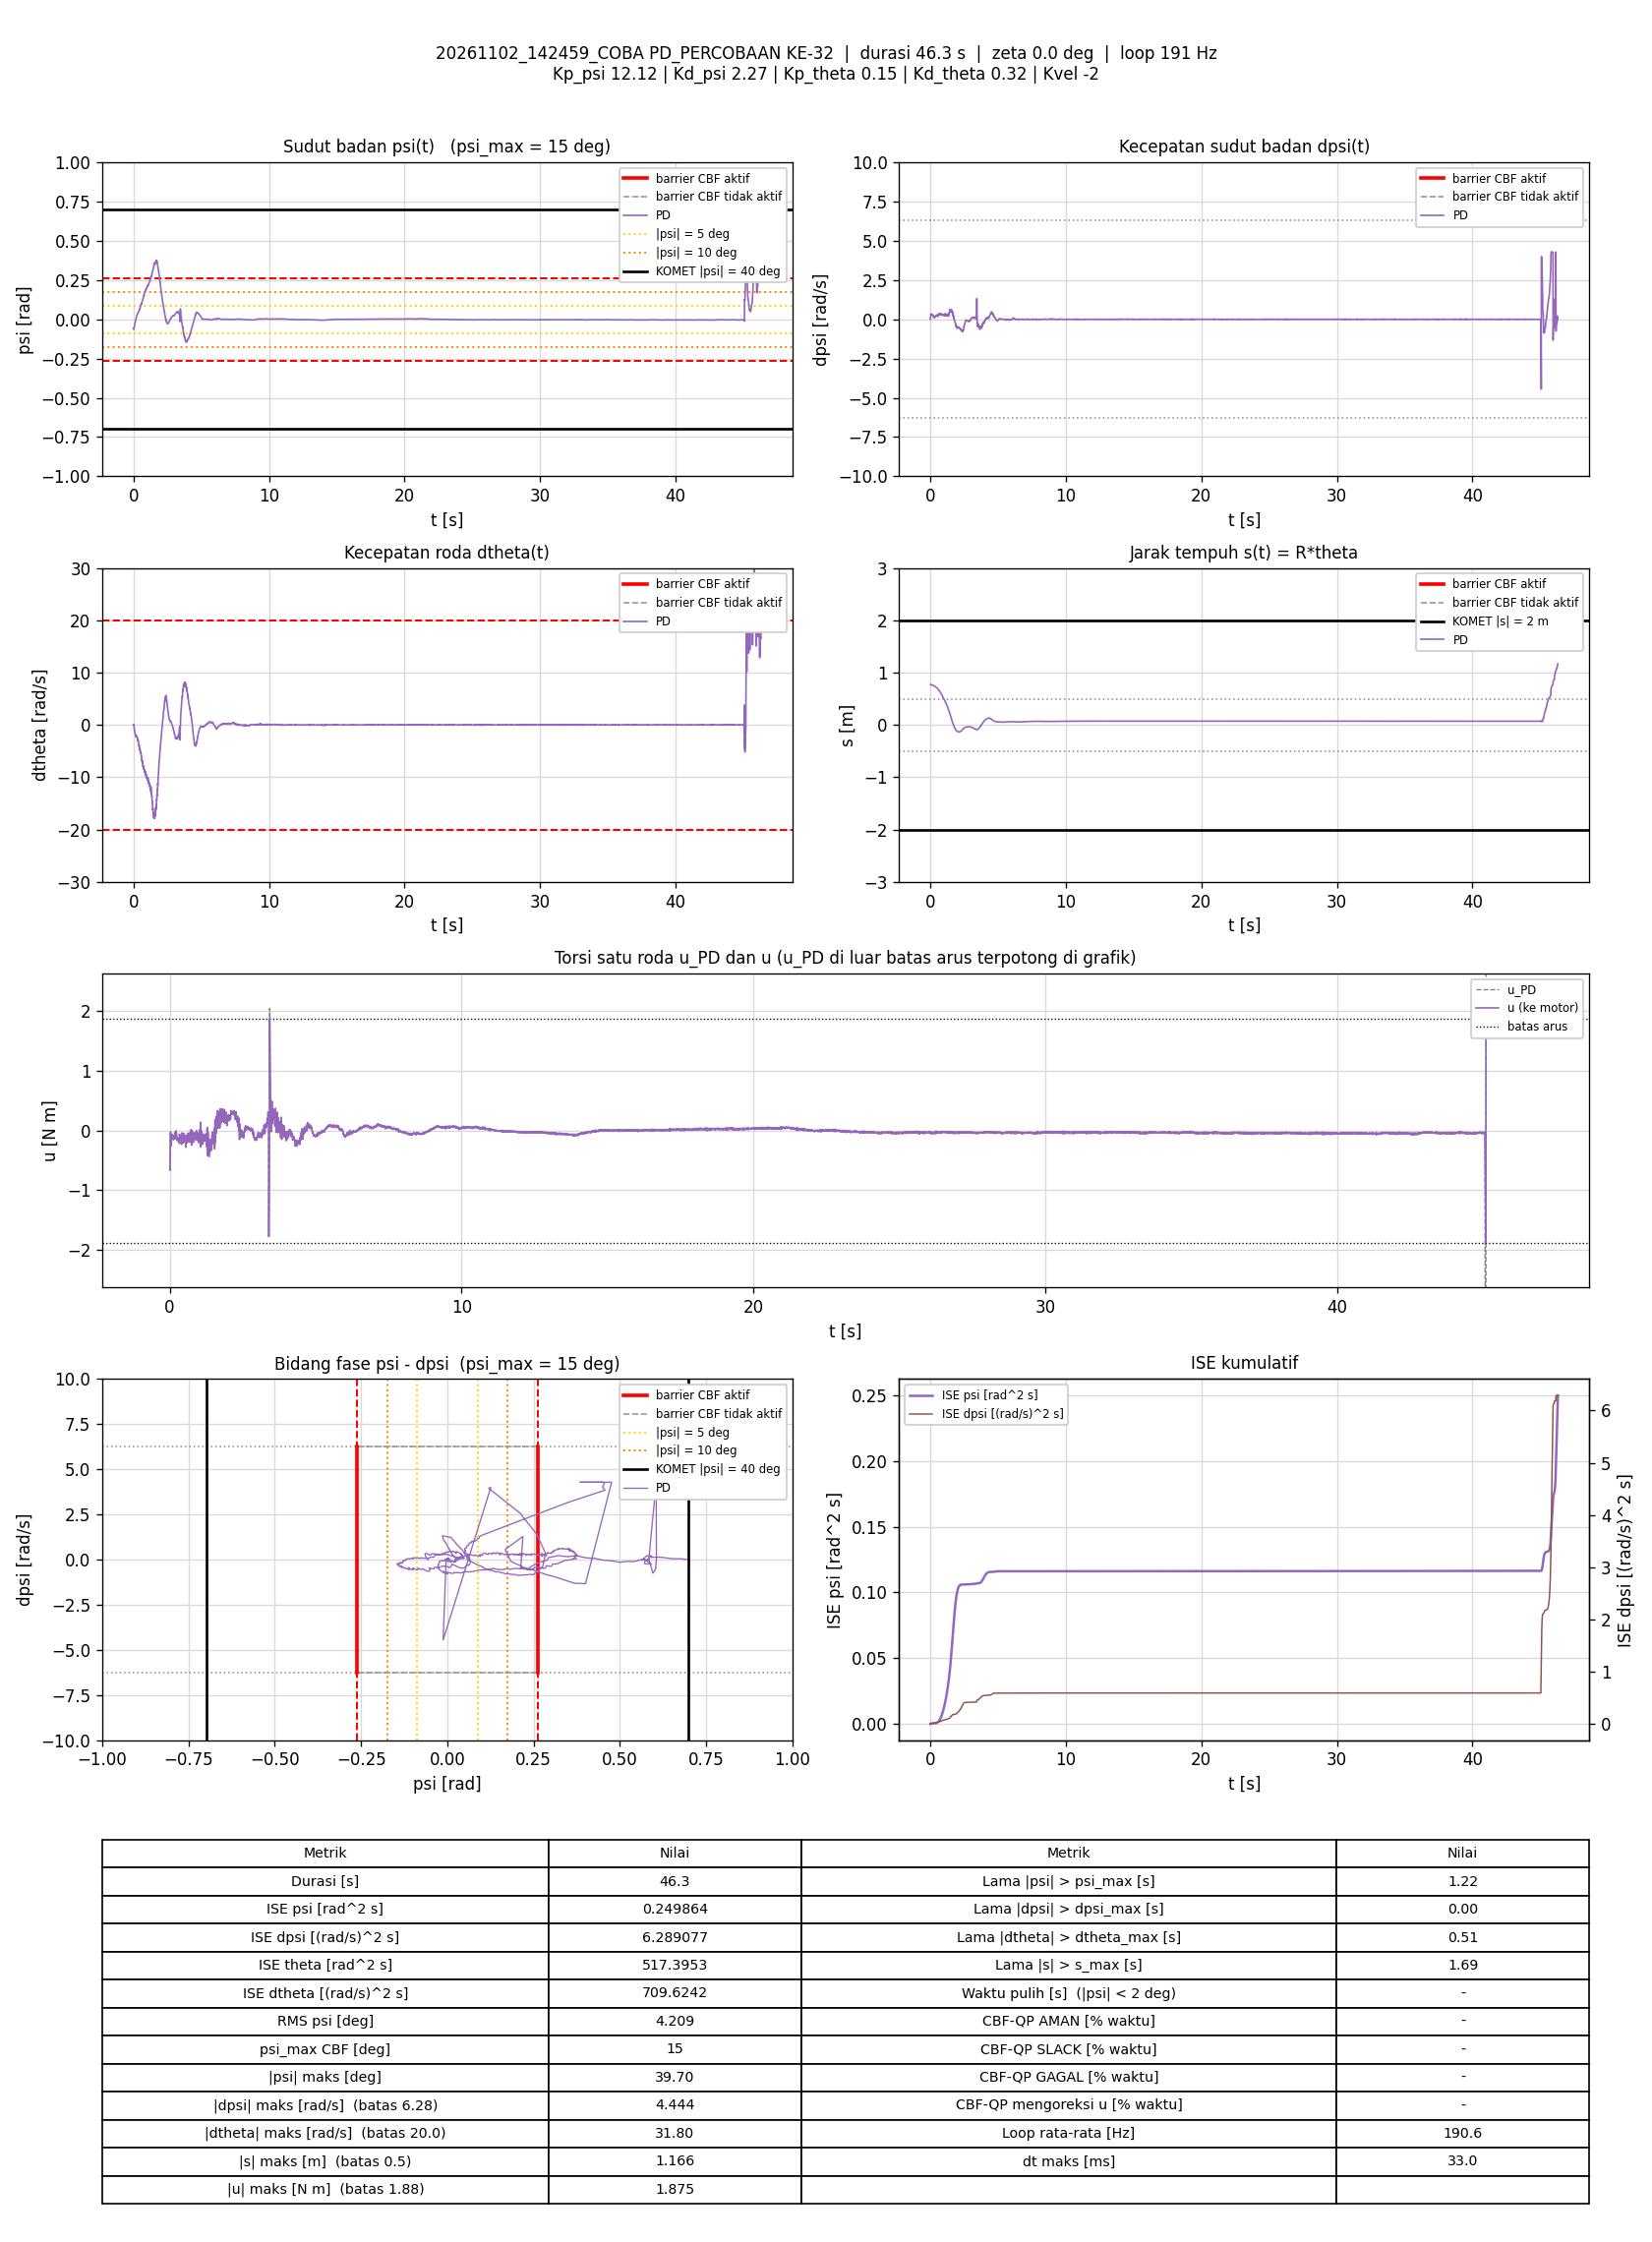

The data file committed next to this chart (first rows):
t_s, theta_rad, dtheta_rad_s, psi_rad, dpsi_rad_s, error_theta, error_dtheta, error_psi, error_dpsi, u_PD_Nm, u_Nm, status_cbf, dorong_N, ISE_theta, ISE_dtheta, ISE_psi, ISE_dpsi, Kp_psi, Kd_psi, Kp_theta, Kd_theta, Kvel, Alpha_1, Alpha_2
0.005861, 15.39, 0.01604, -0.05555, 0.004257, -15.39, -0.01604, 0.05555, -0.004257, -0.6585, -0.6585, -, 0, 1.388, 1.5071936e-06, 1.8086513e-05, 1.0622025e-07, 12.12, 2.27, 0.15, 0.32, -2, 7.42, 8.45
0.01081, 15.39, 0.02011, -0.05529, -6.1619449e-06, -15.39, -0.02011, 0.05529, 6.1619449e-06, -0.6637, -0.6637, -, 0, 2.561, 3.5113158e-06, 3.3233661e-05, 1.0622043e-07, 12.12, 2.27, 0.15, 0.32, -2, 7.42, 8.45
0.01582, 15.38, 0.1241, -0.06048, 0.1003, -15.38, -0.1241, 0.06048, -0.1003, -0.4656, -0.4656, -, 0, 3.744, 8.0525635e-05, 5.1528236e-05, 5.0442977e-05, 12.12, 2.27, 0.15, 0.32, -2, 7.42, 8.45
0.02083, 15.38, 0.1206, -0.06371, 0.2281, -15.38, -0.1206, 0.06371, -0.2281, -0.2159, -0.2159, -, 0, 4.93, 0.0001534, 7.1893186e-05, 0.0003114, 12.12, 2.27, 0.15, 0.32, -2, 7.42, 8.45
0.02599, 15.37, -0.04714, -0.06454, 0.3225, -15.37, 0.04714, 0.06454, -0.3225, -0.06511, -0.06511, -, 0, 6.147, 0.0001649, 9.3358232e-05, 0.0008476, 12.12, 2.27, 0.15, 0.32, -2, 7.42, 8.45
0.03081, 15.36, -0.2259, -0.06106, 0.346, -15.36, 0.2259, 0.06106, -0.346, -0.02689, -0.02689, -, 0, 7.286, 0.000411, 0.0001113, 0.001425, 12.12, 2.27, 0.15, 0.32, -2, 7.42, 8.45
0.03689, 15.36, -0.452, -0.05595, 0.3176, -15.36, 0.452, 0.05595, -0.3176, -0.1018, -0.1018, -, 0, 8.72, 0.001653, 0.0001304, 0.002038, 12.12, 2.27, 0.15, 0.32, -2, 7.42, 8.45
0.04182, 15.36, -0.654, -0.05216, 0.2635, -15.36, 0.654, 0.05216, -0.2635, -0.2433, -0.2433, -, 0, 9.883, 0.003761, 0.0001438, 0.00238, 12.12, 2.27, 0.15, 0.32, -2, 7.42, 8.45
0.04699, 15.35, -0.7263, -0.04911, 0.2513, -15.35, 0.7263, 0.04911, -0.2513, -0.2573, -0.2573, -, 0, 11.1, 0.006491, 0.0001563, 0.002707, 12.12, 2.27, 0.15, 0.32, -2, 7.42, 8.45
0.05274, 15.35, -0.7967, -0.04836, 0.2575, -15.35, 0.7967, 0.04836, -0.2575, -0.2564, -0.2564, -, 0, 12.46, 0.01014, 0.0001697, 0.003088, 12.12, 2.27, 0.15, 0.32, -2, 7.42, 8.45
0.05782, 15.34, -0.849, -0.04769, 0.2838, -15.34, 0.849, 0.04769, -0.2838, -0.2055, -0.2055, -, 0, 13.65, 0.0138, 0.0001812, 0.003497, 12.12, 2.27, 0.15, 0.32, -2, 7.42, 8.45
0.06382, 15.33, -0.9205, -0.04611, 0.3174, -15.33, 0.9205, 0.04611, -0.3174, -0.1331, -0.1331, -, 0, 15.06, 0.01888, 0.000194, 0.004101, 12.12, 2.27, 0.15, 0.32, -2, 7.42, 8.45
0.06874, 15.33, -0.9731, -0.04354, 0.3255, -15.33, 0.9731, 0.04354, -0.3255, -0.1002, -0.1002, -, 0, 16.22, 0.02355, 0.0002033, 0.004623, 12.12, 2.27, 0.15, 0.32, -2, 7.42, 8.45
0.07387, 15.32, -1.046, -0.04064, 0.3227, -15.32, 1.046, 0.04064, -0.3227, -0.09475, -0.09475, -, 0, 17.42, 0.02916, 0.0002118, 0.005158, 12.12, 2.27, 0.15, 0.32, -2, 7.42, 8.45
0.07886, 15.32, -1.121, -0.03749, 0.3188, -15.32, 1.121, 0.03749, -0.3188, -0.08932, -0.08932, -, 0, 18.59, 0.03542, 0.0002188, 0.005664, 12.12, 2.27, 0.15, 0.32, -2, 7.42, 8.45
0.08382, 15.31, -1.112, -0.03441, 0.3104, -15.31, 1.112, 0.03441, -0.3104, -0.06826, -0.06826, -, 0, 19.76, 0.04155, 0.0002247, 0.006142, 12.12, 2.27, 0.15, 0.32, -2, 7.42, 8.45
0.08885, 15.31, -1.142, -0.03189, 0.2959, -15.31, 1.142, 0.03189, -0.2959, -0.08029, -0.08029, -, 0, 20.93, 0.04811, 0.0002298, 0.006582, 12.12, 2.27, 0.15, 0.32, -2, 7.42, 8.45
0.09399, 15.3, -1.19, -0.02913, 0.2819, -15.3, 1.19, 0.02913, -0.2819, -0.09385, -0.09385, -, 0, 22.14, 0.0554, 0.0002342, 0.006991, 12.12, 2.27, 0.15, 0.32, -2, 7.42, 8.45
0.09881, 15.29, -1.32, -0.02664, 0.2772, -15.29, 1.32, 0.02664, -0.2772, -0.1159, -0.1159, -, 0, 23.27, 0.0638, 0.0002376, 0.007362, 12.12, 2.27, 0.15, 0.32, -2, 7.42, 8.45
0.1047, 15.29, -1.38, -0.02421, 0.2694, -15.29, 1.38, 0.02421, -0.2694, -0.1235, -0.1235, -, 0, 24.65, 0.07506, 0.0002411, 0.007791, 12.12, 2.27, 0.15, 0.32, -2, 7.42, 8.45
0.1099, 15.28, -1.461, -0.02228, 0.2705, -15.28, 1.461, 0.02228, -0.2705, -0.1237, -0.1237, -, 0, 25.85, 0.08606, 0.0002436, 0.008168, 12.12, 2.27, 0.15, 0.32, -2, 7.42, 8.45
0.1148, 15.27, -1.609, -0.02091, 0.279, -15.27, 1.609, 0.02091, -0.279, -0.1349, -0.1349, -, 0, 27, 0.09881, 0.0002458, 0.008552, 12.12, 2.27, 0.15, 0.32, -2, 7.42, 8.45
0.1198, 15.26, -1.686, -0.01906, 0.2867, -15.26, 1.686, 0.01906, -0.2867, -0.1198, -0.1198, -, 0, 28.17, 0.113, 0.0002476, 0.008963, 12.12, 2.27, 0.15, 0.32, -2, 7.42, 8.45
0.1257, 15.25, -1.76, -0.01712, 0.2824, -15.25, 1.76, 0.01712, -0.2824, -0.1295, -0.1295, -, 0, 29.54, 0.1314, 0.0002493, 0.009435, 12.12, 2.27, 0.15, 0.32, -2, 7.42, 8.45
0.1309, 15.23, -1.885, -0.01509, 0.2791, -15.23, 1.885, 0.01509, -0.2791, -0.1526, -0.1526, -, 0, 30.74, 0.1497, 0.0002505, 0.009837, 12.12, 2.27, 0.15, 0.32, -2, 7.42, 8.45
0.1358, 15.22, -1.959, -0.01299, 0.2786, -15.22, 1.959, 0.01299, -0.2786, -0.1518, -0.1518, -, 0, 31.89, 0.1687, 0.0002513, 0.01022, 12.12, 2.27, 0.15, 0.32, -2, 7.42, 8.45
0.1408, 15.21, -1.956, -0.01145, 0.2774, -15.21, 1.956, 0.01145, -0.2774, -0.135, -0.135, -, 0, 33.04, 0.1877, 0.000252, 0.0106, 12.12, 2.27, 0.15, 0.32, -2, 7.42, 8.45
0.1458, 15.2, -1.983, -0.01025, 0.2883, -15.2, 1.983, 0.01025, -0.2883, -0.1043, -0.1043, -, 0, 34.19, 0.2074, 0.0002525, 0.01102, 12.12, 2.27, 0.15, 0.32, -2, 7.42, 8.45
0.1509, 15.19, -2.001, -0.008836, 0.2914, -15.19, 2.001, 0.008836, -0.2914, -0.08601, -0.08601, -, 0, 35.37, 0.2278, 0.0002529, 0.01145, 12.12, 2.27, 0.15, 0.32, -2, 7.42, 8.45
0.1558, 15.18, -2.062, -0.007059, 0.2914, -15.18, 2.062, 0.007059, -0.2914, -0.0839, -0.0839, -, 0, 36.49, 0.2485, 0.0002532, 0.01187, 12.12, 2.27, 0.15, 0.32, -2, 7.42, 8.45
0.1608, 15.17, -2.147, -0.005363, 0.2876, -15.17, 2.147, 0.005363, -0.2876, -0.09894, -0.09894, -, 0, 37.65, 0.2717, 0.0002533, 0.01228, 12.12, 2.27, 0.15, 0.32, -2, 7.42, 8.45
0.1668, 15.16, -2.167, -0.003432, 0.2858, -15.16, 2.167, 0.003432, -0.2858, -0.08624, -0.08624, -, 0, 39.03, 0.2999, 0.0002534, 0.01277, 12.12, 2.27, 0.15, 0.32, -2, 7.42, 8.45
0.1718, 15.15, -2.14, -0.001941, 0.2848, -15.15, 2.14, 0.001941, -0.2848, -0.06166, -0.06166, -, 0, 40.18, 0.3228, 0.0002534, 0.01318, 12.12, 2.27, 0.15, 0.32, -2, 7.42, 8.45
0.1768, 15.13, -2.159, -0.0003361, 0.2906, -15.13, 2.159, 0.0003361, -0.2906, -0.03549, -0.03549, -, 0, 41.32, 0.3461, 0.0002534, 0.0136, 12.12, 2.27, 0.15, 0.32, -2, 7.42, 8.45
0.1818, 15.12, -2.209, 0.00212, 0.2762, -15.12, 2.209, -0.00212, -0.2762, -0.05431, -0.05431, -, 0, 42.46, 0.3705, 0.0002534, 0.01398, 12.12, 2.27, 0.15, 0.32, -2, 7.42, 8.45
0.1868, 15.11, -2.256, 0.004697, 0.2582, -15.11, 2.256, -0.004697, -0.2582, -0.07888, -0.07888, -, 0, 43.61, 0.3959, 0.0002535, 0.01431, 12.12, 2.27, 0.15, 0.32, -2, 7.42, 8.45
0.1918, 15.1, -2.317, 0.007121, 0.2379, -15.1, 2.317, -0.007121, -0.2379, -0.1151, -0.1151, -, 0, 44.75, 0.4228, 0.0002538, 0.0146, 12.12, 2.27, 0.15, 0.32, -2, 7.42, 8.45
0.1968, 15.09, -2.332, 0.009436, 0.2184, -15.09, 2.332, -0.009436, -0.2184, -0.1362, -0.1362, -, 0, 45.88, 0.4499, 0.0002542, 0.01484, 12.12, 2.27, 0.15, 0.32, -2, 7.42, 8.45
0.2018, 15.08, -2.28, 0.01043, 0.2138, -15.08, 2.28, -0.01043, -0.2138, -0.1177, -0.1177, -, 0, 47.02, 0.476, 0.0002548, 0.01507, 12.12, 2.27, 0.15, 0.32, -2, 7.42, 8.45
0.2068, 15.07, -2.222, 0.0115, 0.2173, -15.07, 2.222, -0.0115, -0.2173, -0.07835, -0.07835, -, 0, 48.16, 0.5006, 0.0002554, 0.0153, 12.12, 2.27, 0.15, 0.32, -2, 7.42, 8.45
0.2128, 15.06, -2.189, 0.01272, 0.2186, -15.06, 2.189, -0.01272, -0.2186, -0.04999, -0.04999, -, 0, 49.52, 0.5295, 0.0002564, 0.01559, 12.12, 2.27, 0.15, 0.32, -2, 7.42, 8.45
0.2179, 15.05, -2.079, 0.01425, 0.2113, -15.05, 2.079, -0.01425, -0.2113, -0.01303, -0.01303, -, 0, 50.66, 0.5512, 0.0002574, 0.01581, 12.12, 2.27, 0.15, 0.32, -2, 7.42, 8.45
0.2228, 15.04, -2.096, 0.01622, 0.2056, -15.04, 2.096, -0.01622, -0.2056, -0.007453, -0.007453, -, 0, 51.78, 0.573, 0.0002587, 0.01602, 12.12, 2.27, 0.15, 0.32, -2, 7.42, 8.45
0.2288, 15.03, -2.07, 0.01834, 0.1841, -15.03, 2.07, -0.01834, -0.1841, -0.02212, -0.02212, -, 0, 53.12, 0.5984, 0.0002607, 0.01622, 12.12, 2.27, 0.15, 0.32, -2, 7.42, 8.45
0.2347, 15.02, -2.1, 0.02057, 0.1661, -15.02, 2.1, -0.02057, -0.1661, -0.04544, -0.04544, -, 0, 54.48, 0.6248, 0.0002633, 0.01639, 12.12, 2.27, 0.15, 0.32, -2, 7.42, 8.45
0.2398, 15.01, -2.151, 0.02272, 0.1418, -15.01, 2.151, -0.02272, -0.1418, -0.09121, -0.09121, -, 0, 55.62, 0.6483, 0.0002659, 0.01649, 12.12, 2.27, 0.15, 0.32, -2, 7.42, 8.45
0.2448, 15, -2.244, 0.02413, 0.1239, -15, 2.244, -0.02413, -0.1239, -0.1444, -0.1444, -, 0, 56.73, 0.6732, 0.0002688, 0.01657, 12.12, 2.27, 0.15, 0.32, -2, 7.42, 8.45
0.25, 14.99, -2.297, 0.02526, 0.115, -14.99, 2.297, -0.02526, -0.115, -0.1678, -0.1678, -, 0, 57.9, 0.7006, 0.0002721, 0.01664, 12.12, 2.27, 0.15, 0.32, -2, 7.42, 8.45
0.2557, 14.97, -2.309, 0.02607, 0.1155, -14.97, 2.309, -0.02607, -0.1155, -0.1606, -0.1606, -, 0, 59.2, 0.7314, 0.000276, 0.01671, 12.12, 2.27, 0.15, 0.32, -2, 7.42, 8.45
0.2609, 14.96, -2.321, 0.02663, 0.1258, -14.96, 2.321, -0.02663, -0.1258, -0.1344, -0.1344, -, 0, 60.35, 0.7591, 0.0002797, 0.01679, 12.12, 2.27, 0.15, 0.32, -2, 7.42, 8.45
0.2669, 14.95, -2.412, 0.02805, 0.1186, -14.95, 2.412, -0.02805, -0.1186, -0.1628, -0.1628, -, 0, 61.68, 0.7939, 0.0002844, 0.01688, 12.12, 2.27, 0.15, 0.32, -2, 7.42, 8.45
0.2718, 14.93, -2.403, 0.02976, 0.1126, -14.93, 2.403, -0.02976, -0.1126, -0.1527, -0.1527, -, 0, 62.79, 0.8226, 0.0002888, 0.01694, 12.12, 2.27, 0.15, 0.32, -2, 7.42, 8.45
0.2768, 14.92, -2.43, 0.03075, 0.1128, -14.92, 2.43, -0.03075, -0.1128, -0.1489, -0.1489, -, 0, 63.89, 0.8517, 0.0002934, 0.017, 12.12, 2.27, 0.15, 0.32, -2, 7.42, 8.45
0.2818, 14.91, -2.478, 0.03196, 0.114, -14.91, 2.478, -0.03196, -0.114, -0.1468, -0.1468, -, 0, 65.02, 0.8829, 0.0002986, 0.01707, 12.12, 2.27, 0.15, 0.32, -2, 7.42, 8.45
0.287, 14.89, -2.533, 0.03286, 0.1223, -14.89, 2.533, -0.03286, -0.1223, -0.1345, -0.1345, -, 0, 66.15, 0.9157, 0.0003041, 0.01715, 12.12, 2.27, 0.15, 0.32, -2, 7.42, 8.45
0.2919, 14.88, -2.648, 0.03375, 0.1238, -14.88, 2.648, -0.03375, -0.1238, -0.1576, -0.1576, -, 0, 67.26, 0.9507, 0.0003098, 0.01722, 12.12, 2.27, 0.15, 0.32, -2, 7.42, 8.45
0.2968, 14.86, -2.697, 0.03463, 0.1283, -14.86, 2.697, -0.03463, -0.1283, -0.152, -0.152, -, 0, 68.33, 0.9861, 0.0003157, 0.0173, 12.12, 2.27, 0.15, 0.32, -2, 7.42, 8.45
0.3018, 14.85, -2.774, 0.03557, 0.1412, -14.85, 2.774, -0.03557, -0.1412, -0.136, -0.136, -, 0, 69.44, 1.025, 0.000322, 0.0174, 12.12, 2.27, 0.15, 0.32, -2, 7.42, 8.45
0.3078, 14.83, -2.81, 0.03635, 0.1467, -14.83, 2.81, -0.03635, -0.1467, -0.1257, -0.1257, -, 0, 70.76, 1.072, 0.0003299, 0.01753, 12.12, 2.27, 0.15, 0.32, -2, 7.42, 8.45
0.3128, 14.82, -2.89, 0.0383, 0.1447, -14.82, 2.89, -0.0383, -0.1447, -0.132, -0.132, -, 0, 71.86, 1.114, 0.0003373, 0.01764, 12.12, 2.27, 0.15, 0.32, -2, 7.42, 8.45
... 8,767 more rows
